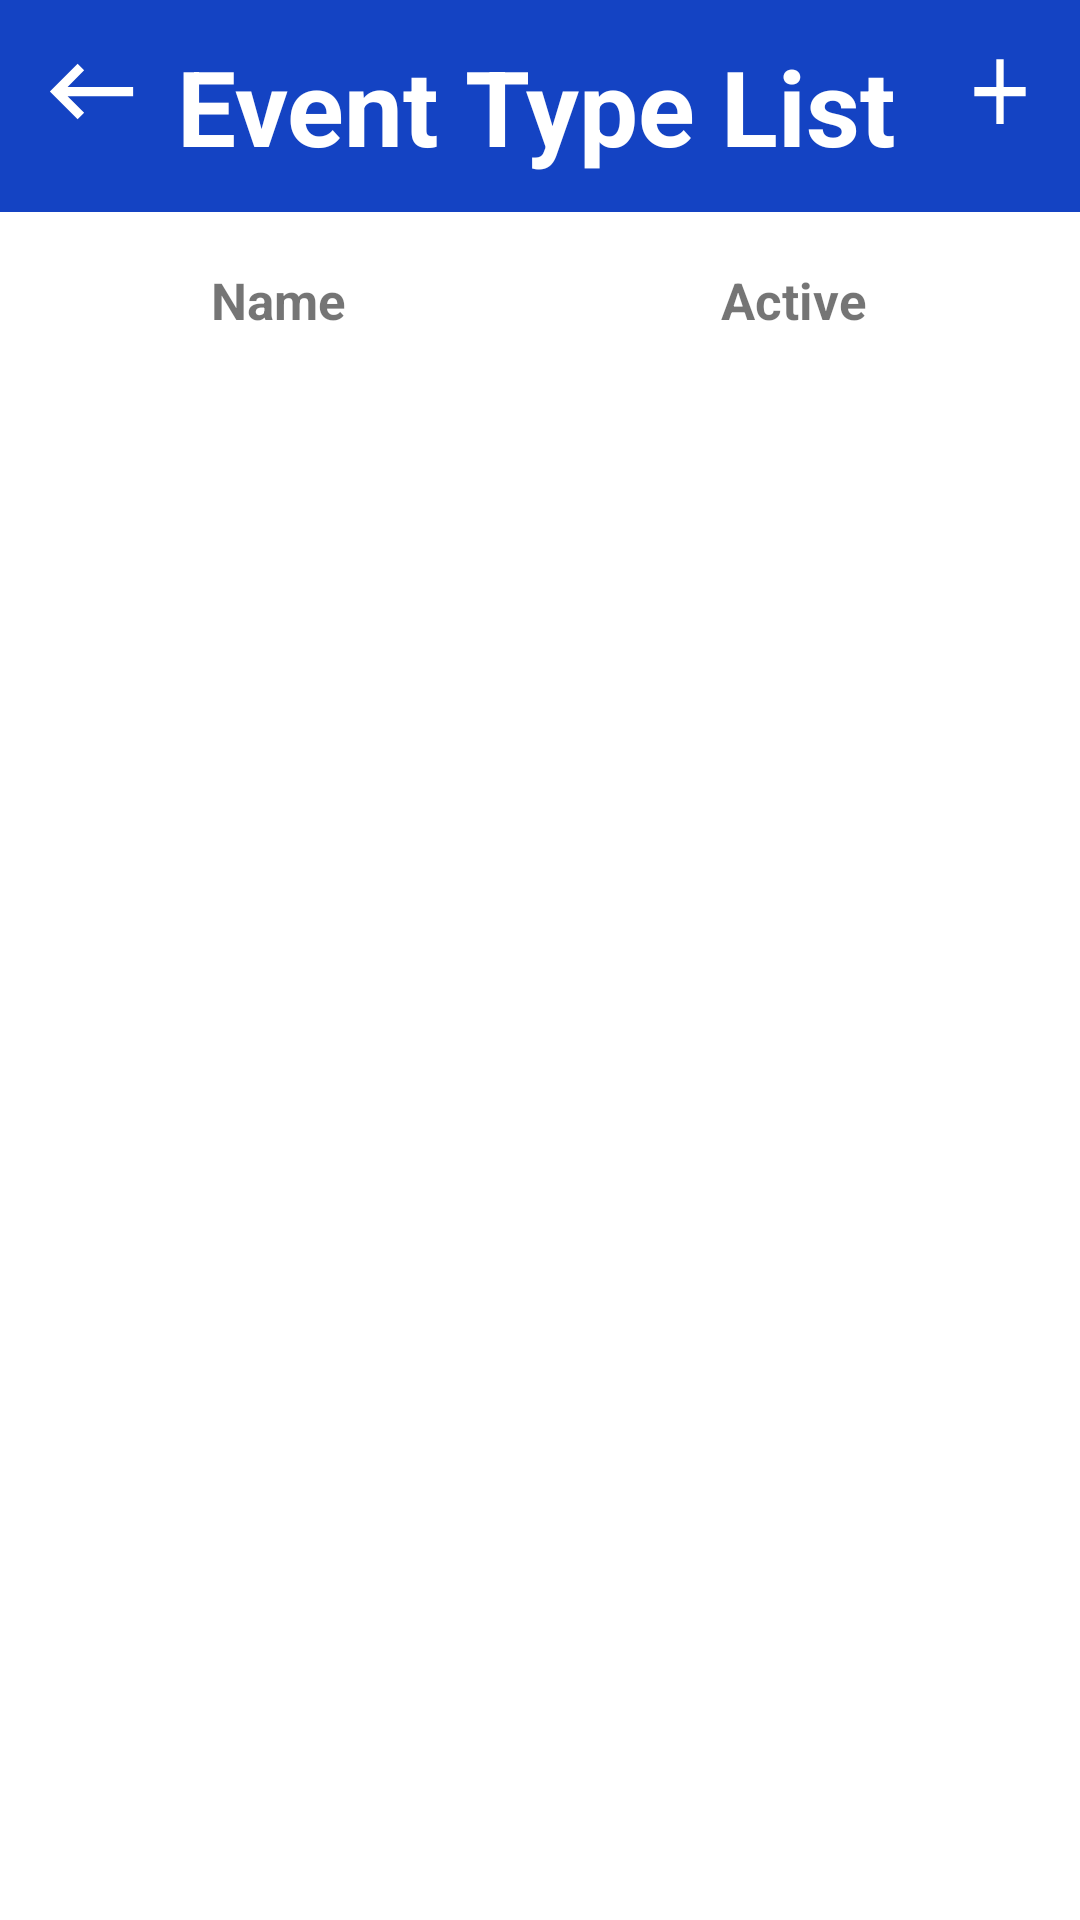

Reconstruct the res/layout file that produces this screen, plus the resources it refers to.
<!-- AndroidManifest.xml: application theme Theme.GroupAttendanceRollCall -->
<!-- res/layout/activity_event_type_list.xml -->
<?xml version="1.0" encoding="utf-8"?>
<RelativeLayout xmlns:android="http://schemas.android.com/apk/res/android"
    xmlns:app="http://schemas.android.com/apk/res-auto"
    xmlns:tools="http://schemas.android.com/tools"
    android:layout_width="match_parent"
    android:layout_height="match_parent"
    tools:context=".EventTypeListActivity">

    <LinearLayout
        android:id="@+id/layoutHeader"
        android:layout_width="match_parent"
        android:layout_height="wrap_content"
        android:background="@color/btnBackground"
        android:padding="12dp">

        <ImageView
            android:id="@+id/ivBack"
            android:layout_width="wrap_content"
            android:layout_height="wrap_content"
            android:background="@drawable/back_arrow"
            android:backgroundTint="@color/white" />

        <TextView
            android:id="@+id/tvEventTypeList"
            android:layout_width="wrap_content"
            android:layout_height="wrap_content"
            android:layout_marginLeft="10dp"
            android:text="Event Type List"
            android:textColor="@color/white"
            android:textSize="35sp"
            android:textStyle="bold" />

        <ImageView
            android:id="@+id/ivAdd"
            android:layout_width="wrap_content"
            android:layout_height="wrap_content"
            android:layout_marginLeft="20dp"
            android:background="@drawable/ic_baseline_add_24"
            android:backgroundTint="@color/white" />
    </LinearLayout>

    <TableLayout
        android:layout_width="match_parent"
        android:layout_height="match_parent"
        android:layout_below="@+id/layoutHeader"
        android:layout_margin="8dp"
        android:stretchColumns="1,2">

        <TableRow>

            <TextView
                android:layout_column="1"
                android:layout_gravity="center"
                android:padding="10dp"
                android:text="Name"
                android:textSize="17dp"
                android:textStyle="bold" />

            <TextView
                android:layout_column="1"
                android:layout_gravity="center"
                android:padding="10dp"
                android:text="Active"
                android:textSize="17dp"
                android:textStyle="bold" />


        </TableRow>

        <androidx.recyclerview.widget.RecyclerView
            android:id="@+id/recyclerView"
            android:layout_width="match_parent"
            android:layout_height="wrap_content" />
    </TableLayout>


</RelativeLayout>
<!-- resources referenced by this layout -->
<resources>
  <color name="btnBackground">#1443c3</color>
  <color name="white">#FFFFFFFF</color>
  <!-- drawable back_arrow (drawable) -->
  <vector xmlns:android="http://schemas.android.com/apk/res/android"
      android:width="37dp"
      android:height="37dp"
      android:viewportWidth="24"
      android:viewportHeight="24"
      android:tint="?attr/colorControlNormal">
    <path
        android:fillColor="@android:color/white"
        android:pathData="M21,11H6.83l3.58,-3.59L9,6l-6,6 6,6 1.41,-1.41L6.83,13H21z"/>
  </vector>
  <!-- drawable ic_baseline_add_24 (drawable) -->
  <vector android:height="37dp" android:tint="?attr/colorControlNormal"
      android:viewportHeight="24" android:viewportWidth="24"
      android:width="37dp" xmlns:android="http://schemas.android.com/apk/res/android">
      <path android:fillColor="@android:color/white" android:pathData="M19,13h-6v6h-2v-6H5v-2h6V5h2v6h6v2z"/>
  </vector>
  <style name="Theme.GroupAttendanceRollCall" parent="Theme.MaterialComponents.DayNight.NoActionBar">
          
          <item name="colorPrimary">@color/purple_500</item>
          <item name="colorPrimaryVariant">@color/purple_700</item>
          <item name="colorOnPrimary">@color/white</item>
          
          <item name="colorSecondary">@color/teal_200</item>
          <item name="colorSecondaryVariant">@color/teal_700</item>
          <item name="colorOnSecondary">@color/black</item>
          
          <item name="android:statusBarColor" tools:targetApi="l">?attr/colorPrimaryVariant</item>
          
      </style>
  <color name="purple_500">#FF6200EE</color>
  <color name="purple_700">#FF3700B3</color>
  <color name="teal_200">#FF03DAC5</color>
  <color name="teal_700">#FF018786</color>
  <color name="black">#FF000000</color>
</resources>
